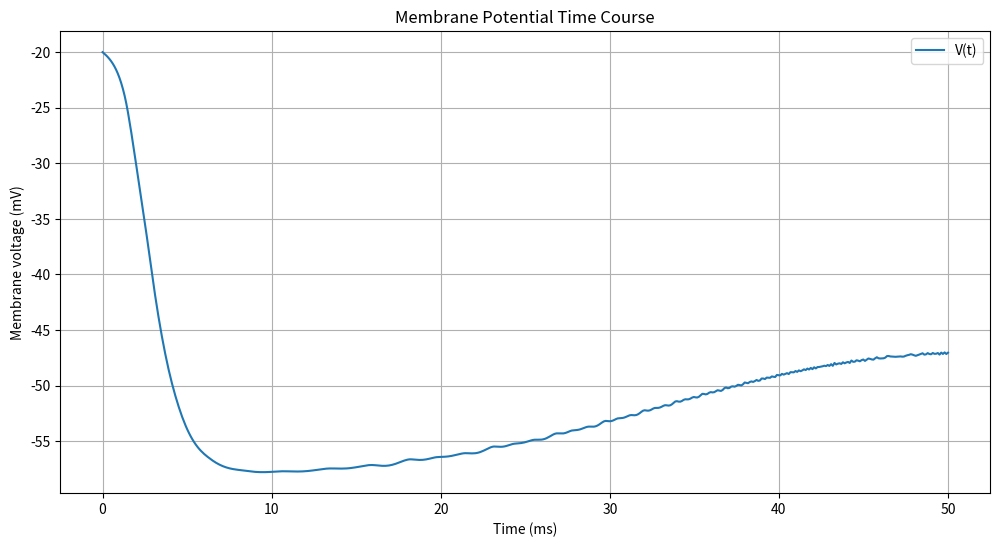
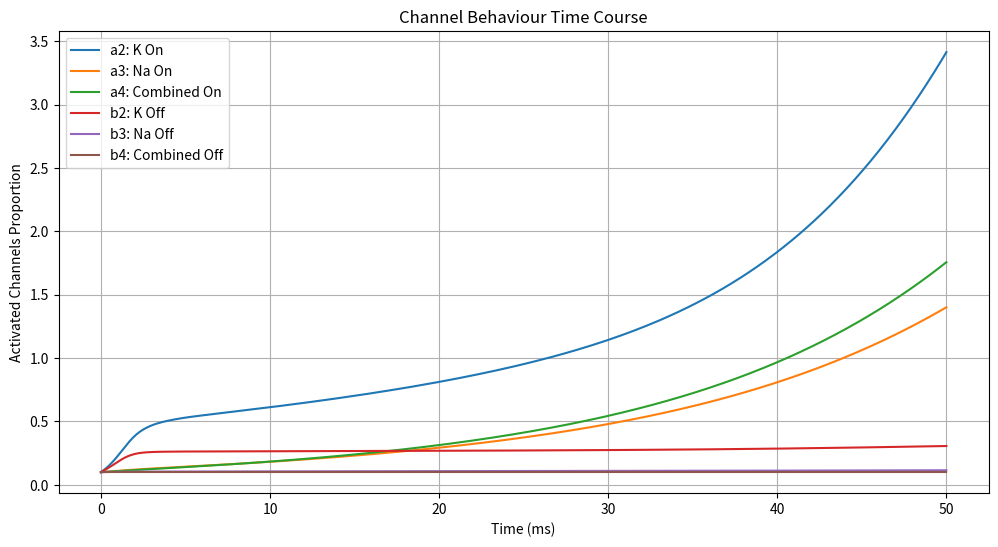

These charts were generated, in order, by the following Python code:
# Dependencies: numpy, matplotlib, scipy

# the variables a2,a3 and a4 diverge to positive infinity after 10ms.
# any parameters marked 'trial' have testing values rather than real ones

import numpy as np
from scipy.integrate import solve_ivp
from scipy.optimize import fsolve
import matplotlib.pyplot as plt

# --- Setup

def linear(x,m,b):
    return m * x + b
    
def sigmoid(x,a,b,c,d):
    return a / (b + np.exp((c - x) / d))

# --- Physiological Parameters ---
class Parameters:
    cm = 1 # trial, 14pF
    @staticmethod
    def v(j): #mV
        '''
        Nernst potentials
        '''
        match j:
            case 1:
                return -40
            case 2:
                return -60
            case 3:
                return 45
            case 4:
                return -63
    @staticmethod
    def g(j): #mS/cm^2
        '''
        Conductance constants
        '''
        match j:
            case 1:
                return 0.049
            case 2:
                return 10 
            case 3:
                return 21 
            case 4:
                return 10
    @staticmethod
    def atau(j,v): #ms
        '''
        Rate functions for A-side
        '''
        #print("atau",j)
        match j:
            case 1:
                return 1 #unused
            case 2:
                #capped linear
                m = (0.3-0.06) / (-50)
                b = -m * (-40) + 0.3
                out = linear(v,m,b)
                if v < -40:
                    out = 0.3
                if v > -10:
                    out = 0.06
                #print(out)
                return out
            case 3:
                a = 0.6335
                b = 0.05426
                c = -1.932
                d = -4.650
                out = sigmoid(v,a,b,c,d)
                #print(out)
                return out
            case 4:
                return 12 
    @staticmethod
    def btau(j,v): #ms
        '''
        Rate functions for B-side
        '''
        match j:
            case 1:
                return 1 #unused
            case 2:
                return 0.05
            case 3:
                a = 0.3346
                b = 0.003225
                c = -1.9342
                d = -4.045
                return sigmoid(v,a,b,c,d)
            case 4:
                return 235 
    @staticmethod
    def ainf(j,v):
        '''
        Steady-state functions for A-side
        '''
        #print("ainf",j)
        match j:
            case 1:
                return 1
            case 2:
                out = np.sqrt(sigmoid(v,1,1,0,6))
                #print(out)
                return out
            case 3:
                out = np.power(sigmoid(v,2,1,-10,20),(1 / 3))
                #print(out)
                return out
            case 4:
                out = np.power(sigmoid(v,2,1,-10,20),(1 / 4))
                #print(out)
                return out
    @staticmethod
    def binf(j,v):
        '''
        Steady-state functions for B-side
        '''
        match j:
            case 1:
                return 1
            case 2:
                return sigmoid(v,1,1,0,6)
            case 3:
                return sigmoid(v,2,1,-10,20)
            case 4:
                return sigmoid(v - 60,1,1,0,6)
    @staticmethod
    def I(t):
        return 0

# --- Solving the ODE and Plotting the Potential ---

def connor_stevens(t, x, p):
    v, a2, a3, a4, b2, b3, b4 = x
    def a(j):
        match j:
            case 1:
                return 1
            case 2:
                return a2
            case 3:
                return a3
            case 4:
                return a4

    def b(j):
        match j:
            case 1:
                return 1
            case 2:
                return b2
            case 3:
                return b3
            case 4:
                return b4
    summed_terms = 0
    for j in [1,2,3,4]:
        summed_terms += (p.g(j)) * (a(j) ** j) * b(j) * (v - p.v(j))
    dvdt = (1 / p.cm) * (p.I(t) - summed_terms)
    dadt = [0,0] # so that the indexes line up
    dbdt = [0,0]
    for j in [2,3,4]:
        dajdt = (1 / p.atau(j,v)) * (p.ainf(j,v) * a(j))
        dbjdt = (1 / p.btau(j,v)) * (p.binf(j,v) * b(j))
        dadt.append(dajdt)
        dbdt.append(dbjdt)
    out = [dvdt,dadt[2],dadt[3],dadt[4],dbdt[2],dbdt[3],dbdt[4]]
    #print(dadt,a(2),a(3),a(4),sep='\n')
    return out
    
# 2. Solve Numerically
params = Parameters()
V0 = [-20,0.1,0.1,0.1,0.1,0.1,0.1]
t_span = [0, 50]
t_eval = np.linspace(t_span[0], t_span[1], 500)
sol = solve_ivp(connor_stevens, t_span, V0, args=(params,), dense_output=True, t_eval=t_eval, method='RK45')

# 3. Plot the Results

def pretty_names(index):
    match index:
        case 0:
            return 'V(t)'
        case 1:
            return 'a2: K On'
        case 2:
            return 'a3: Na On'
        case 3:
            return 'a4: Combined On'
        case 4:
            return 'b2: K Off'
        case 5:
            return 'b3: Na Off'
        case 6:
            return 'b4: Combined Off'

plt.figure(figsize=(12, 6))
plt.plot(sol.t, sol.y[0], label=pretty_names(0))
plt.title('Membrane Potential Time Course')
plt.xlabel('Time (ms)')
plt.ylabel('Membrane voltage (mV)')
plt.grid(True)
plt.legend()
plt.show()

plt.figure(figsize=(12, 6))
for i in [1,2,3,4,5,6]:
    plt.plot(sol.t, sol.y[i], label=pretty_names(i))
plt.title('Channel Behaviour Time Course')
plt.xlabel('Time (ms)')
plt.ylabel('Activated Channels Proportion')
plt.grid(True)
plt.legend()
plt.show()
